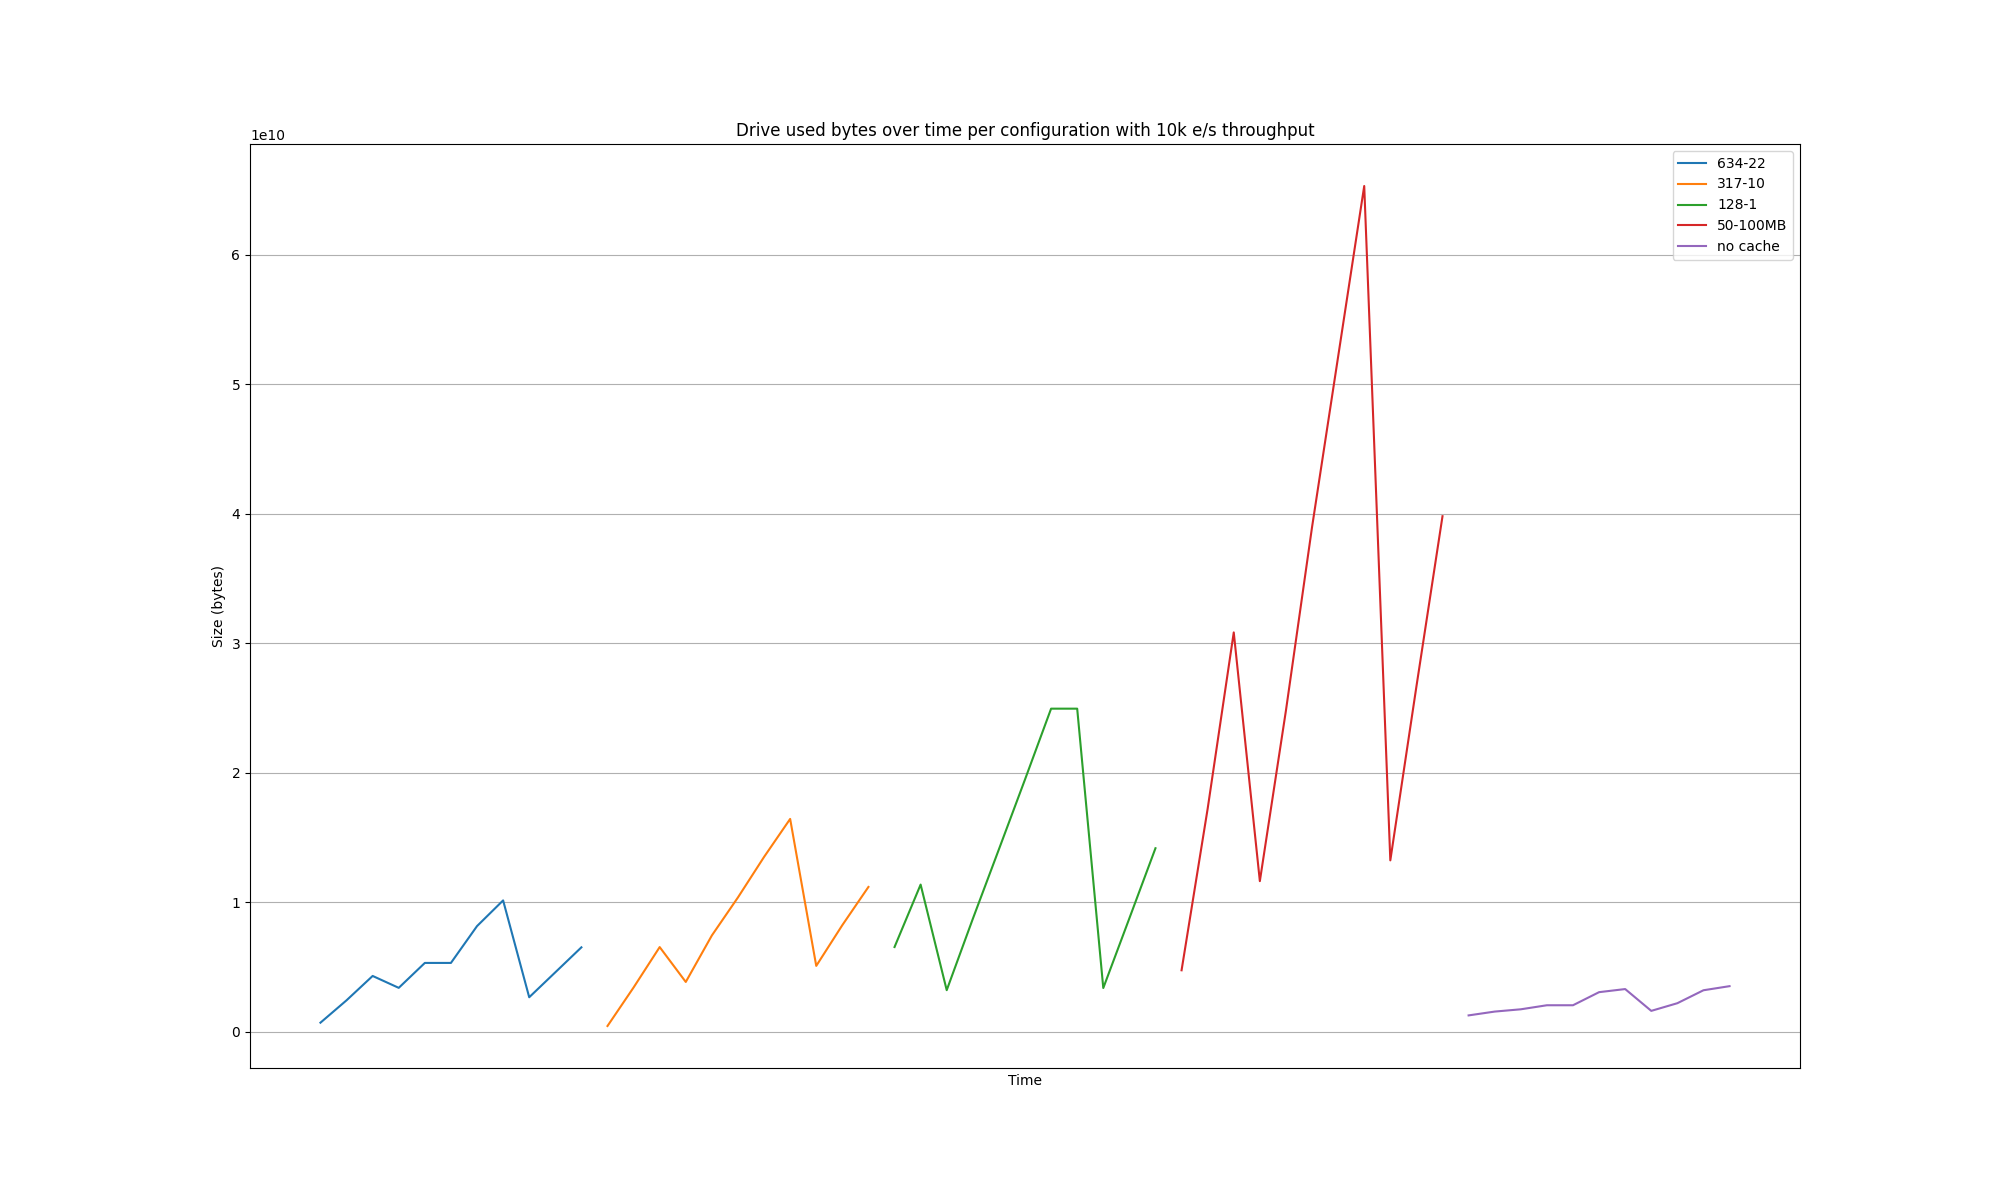

The table this chart was drawn from, first rows:
Time, {}, {}, {}, {}, {}
2025-08-08 14:01:00, 713768960, , , , 
2025-08-08 14:02:00, 2440937472, , , , 
2025-08-08 14:03:00, 4320116736, , , , 
2025-08-08 14:04:00, 3401547776, , , , 
2025-08-08 14:05:00, 5325340672, , , , 
2025-08-08 14:06:00, 5325340672, , , , 
2025-08-08 14:07:00, 8166883328, , , , 
2025-08-08 14:08:00, 10149937152, , , , 
2025-08-08 14:09:00, 2675998720, , , , 
2025-08-08 14:10:00, 4600774656, , , , 
2025-08-08 14:11:00, 6528548864, , , , 
2025-08-08 14:16:30, , 457392128, , , 
2025-08-08 14:17:30, , 3430809600, , , 
2025-08-08 14:18:30, , 6548324352, , , 
2025-08-08 14:19:30, , 3856908288, , , 
2025-08-08 14:20:30, , 7445938176, , , 
2025-08-08 14:21:30, , 10382229504, , , 
2025-08-08 14:22:30, , 13505445888, , , 
2025-08-08 14:23:30, , 16439803904, , , 
2025-08-08 14:24:30, , 5097144320, , , 
2025-08-08 14:25:30, , 8243658752, , , 
2025-08-08 14:26:30, , 11190255616, , , 
2025-08-08 14:31:30, , , 6552158208, , 
2025-08-08 14:32:30, , , 11371888640, , 
2025-08-08 14:33:30, , , 3222343680, , 
2025-08-08 14:34:30, , , 8727674880, , 
2025-08-08 14:35:30, , , 14093336576, , 
2025-08-08 14:36:30, , , 19483033600, , 
2025-08-08 14:37:30, , , 24949374976, , 
2025-08-08 14:38:30, , , 24949374976, , 
2025-08-08 14:39:30, , , 3388641280, , 
2025-08-08 14:40:30, , , 8770437120, , 
2025-08-08 14:41:30, , , 14177337344, , 
2025-08-08 14:46:30, , , , 4757684224, 
2025-08-08 14:47:30, , , , 17229561856, 
2025-08-08 14:48:30, , , , 30834032640, 
2025-08-08 14:49:30, , , , 11638030336, 
2025-08-08 14:50:30, , , , 24806850560, 
2025-08-08 14:51:30, , , , 38957645824, 
2025-08-08 14:52:30, , , , 52117831680, 
2025-08-08 14:53:30, , , , 65288388608, 
2025-08-08 14:54:30, , , , 13241073664, 
2025-08-08 14:55:30, , , , 26657964032, 
2025-08-08 14:56:30, , , , 39803944960, 
2025-08-08 15:02:30, , , , , 1275674624
2025-08-08 15:03:30, , , , , 1570390016
2025-08-08 15:04:30, , , , , 1746305024
2025-08-08 15:05:30, , , , , 2058649600
2025-08-08 15:06:30, , , , , 2058649600
2025-08-08 15:07:30, , , , , 3068755968
2025-08-08 15:08:30, , , , , 3308421120
2025-08-08 15:09:30, , , , , 1625112576
2025-08-08 15:10:30, , , , , 2216378368
2025-08-08 15:11:30, , , , , 3215769600
2025-08-08 15:12:30, , , , , 3532308480
